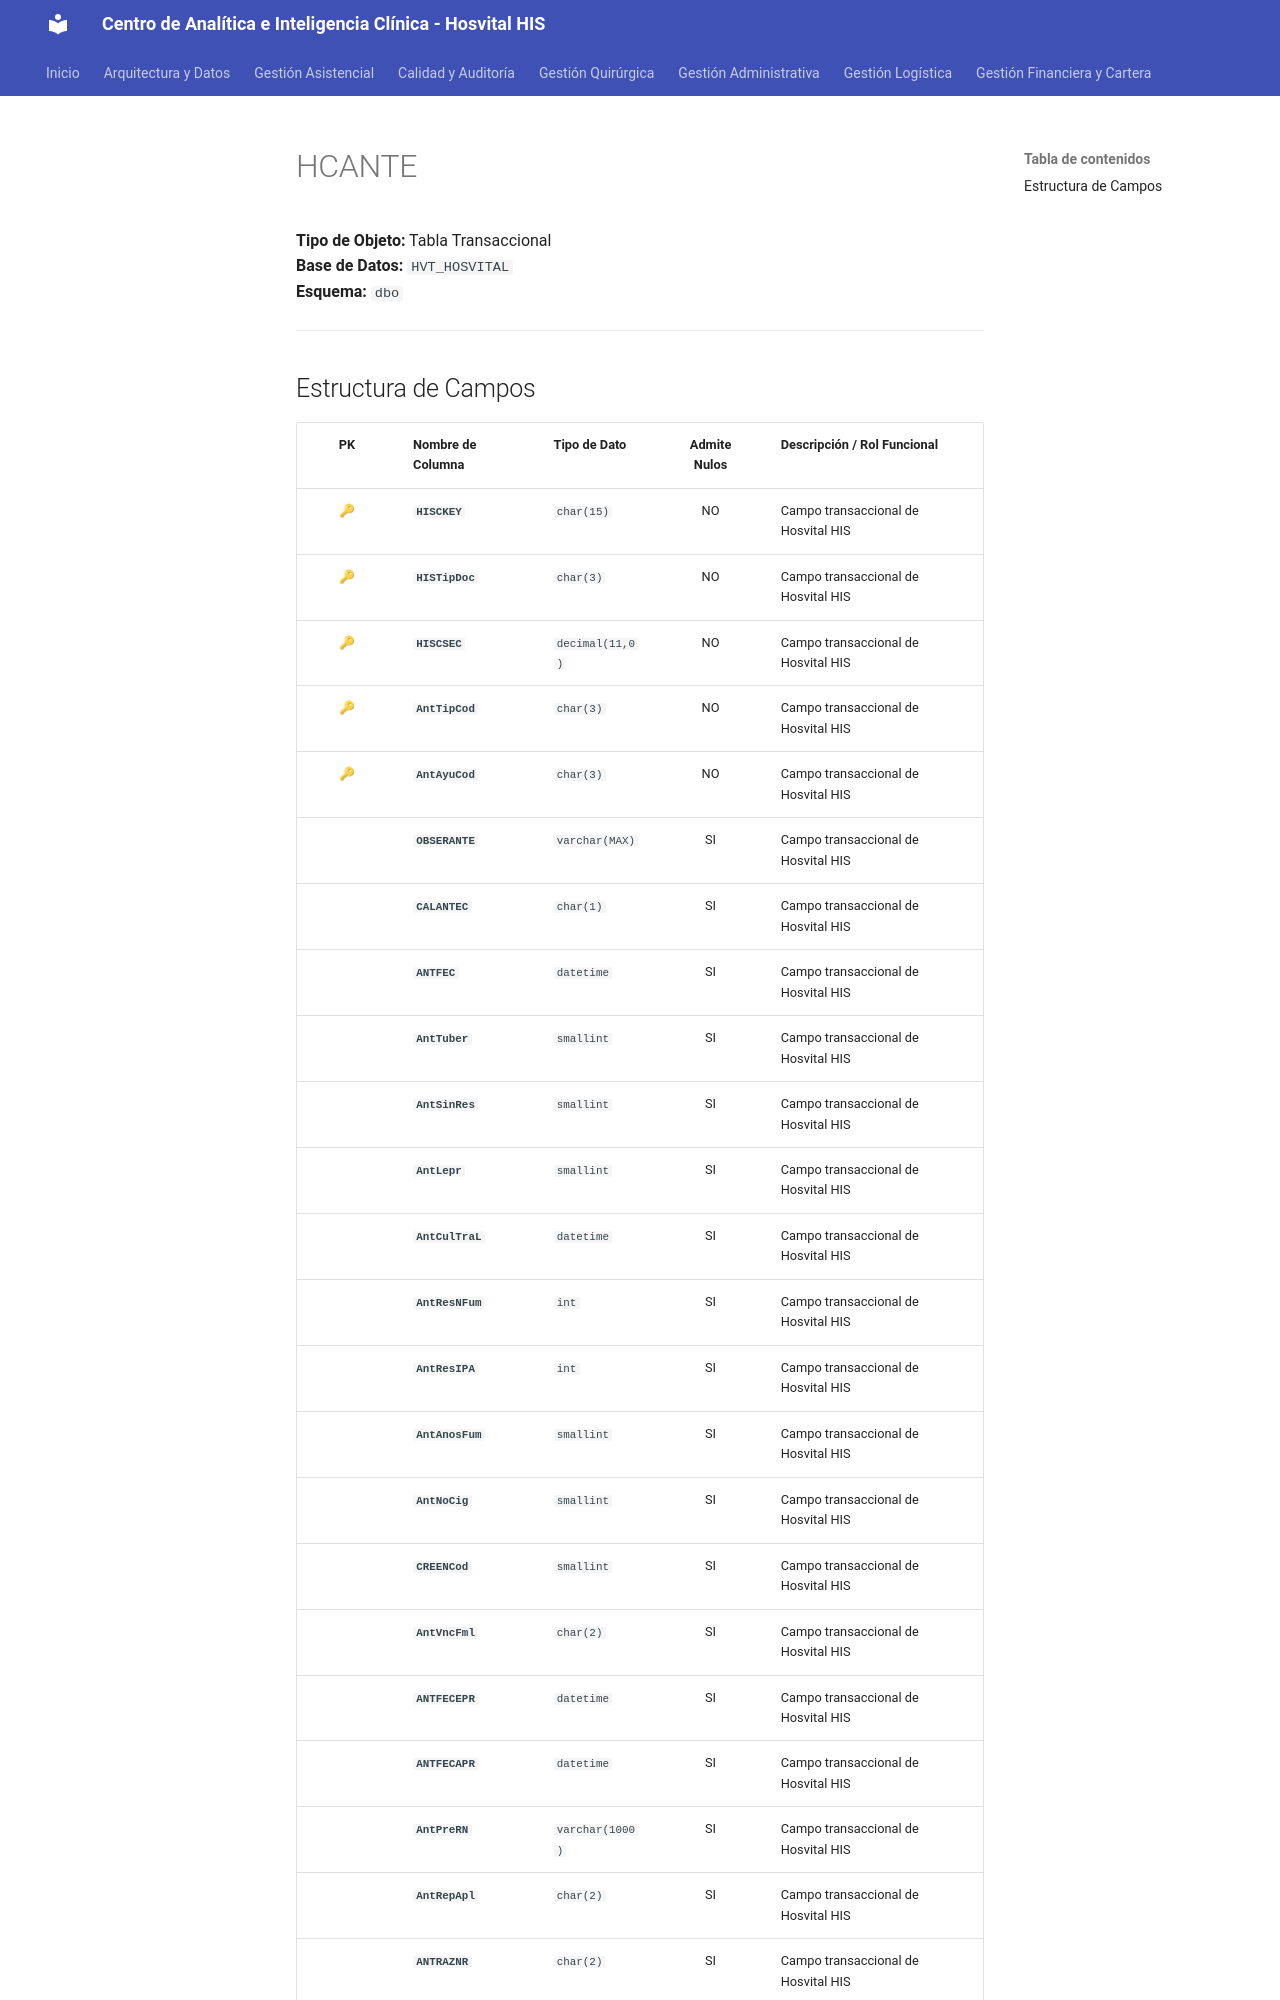

repository: SoporteSaludtech/superset-docs · page: diccionario-general/HCANTE/index.html · generator: mkdocs

# HCANTE

**Tipo de Objeto:** Tabla Transaccional  
**Base de Datos:** `HVT_HOSVITAL`  
**Esquema:** `dbo`

---

## Estructura de Campos

| PK | Nombre de Columna | Tipo de Dato | Admite Nulos | Descripción / Rol Funcional |
| :-: | :--- | :--- | :-: | :--- |
| 🔑 | **`HISCKEY`** | `char(15)` | NO | Campo transaccional de Hosvital HIS |
| 🔑 | **`HISTipDoc`** | `char(3)` | NO | Campo transaccional de Hosvital HIS |
| 🔑 | **`HISCSEC`** | `decimal(11,0)` | NO | Campo transaccional de Hosvital HIS |
| 🔑 | **`AntTipCod`** | `char(3)` | NO | Campo transaccional de Hosvital HIS |
| 🔑 | **`AntAyuCod`** | `char(3)` | NO | Campo transaccional de Hosvital HIS |
|  | **`OBSERANTE`** | `varchar(MAX)` | SI | Campo transaccional de Hosvital HIS |
|  | **`CALANTEC`** | `char(1)` | SI | Campo transaccional de Hosvital HIS |
|  | **`ANTFEC`** | `datetime` | SI | Campo transaccional de Hosvital HIS |
|  | **`AntTuber`** | `smallint` | SI | Campo transaccional de Hosvital HIS |
|  | **`AntSinRes`** | `smallint` | SI | Campo transaccional de Hosvital HIS |
|  | **`AntLepr`** | `smallint` | SI | Campo transaccional de Hosvital HIS |
|  | **`AntCulTraL`** | `datetime` | SI | Campo transaccional de Hosvital HIS |
|  | **`AntResNFum`** | `int` | SI | Campo transaccional de Hosvital HIS |
|  | **`AntResIPA`** | `int` | SI | Campo transaccional de Hosvital HIS |
|  | **`AntAnosFum`** | `smallint` | SI | Campo transaccional de Hosvital HIS |
|  | **`AntNoCig`** | `smallint` | SI | Campo transaccional de Hosvital HIS |
|  | **`CREENCod`** | `smallint` | SI | Campo transaccional de Hosvital HIS |
|  | **`AntVncFml`** | `char(2)` | SI | Campo transaccional de Hosvital HIS |
|  | **`ANTFECEPR`** | `datetime` | SI | Campo transaccional de Hosvital HIS |
|  | **`ANTFECAPR`** | `datetime` | SI | Campo transaccional de Hosvital HIS |
|  | **`AntPreRN`** | `varchar(1000)` | SI | Campo transaccional de Hosvital HIS |
|  | **`AntRepApl`** | `char(2)` | SI | Campo transaccional de Hosvital HI
